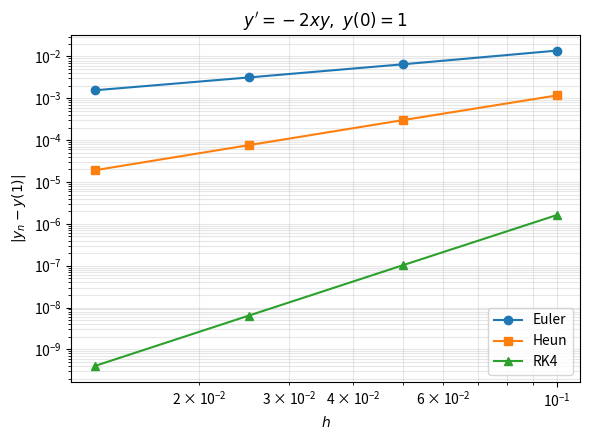

This chart was generated by the following Python code:
# Order of accuracy: Euler, Heun (improved Euler), RK4
# Test problem y' = -2xy, y(0) = 1, exact y = exp(-x^2), error at x = 1
import numpy as np
import matplotlib
matplotlib.use("Agg")
import matplotlib.pyplot as plt

def f(x, y):
    return -2 * x * y

def euler_step(f, x, y, h):
    return y + h * f(x, y)

def heun_step(f, x, y, h):
    k1 = f(x, y)
    k2 = f(x + h, y + h * k1)
    return y + h / 2 * (k1 + k2)

def rk4_step(f, x, y, h):
    k1 = f(x, y)
    k2 = f(x + h / 2, y + h / 2 * k1)
    k3 = f(x + h / 2, y + h / 2 * k2)
    k4 = f(x + h, y + h * k3)
    return y + h / 6 * (k1 + 2 * k2 + 2 * k3 + k4)

def solve(step, h):
    n = round(1 / h)
    x, y = 0.0, 1.0
    for _ in range(n):
        y = step(f, x, y, h)
        x += h
    return y

exact = np.exp(-1.0)
hs = [0.1, 0.05, 0.025, 0.0125]
methods = {"Euler": euler_step, "Heun": heun_step, "RK4": rk4_step}
errors = {}
for name, step in methods.items():
    errs = [abs(solve(step, h) - exact) for h in hs]
    errors[name] = errs
    print(name)
    for i, h in enumerate(hs):
        ratio = errs[i - 1] / errs[i] if i > 0 else float("nan")
        print(f"  h={h:<7} error={errs[i]:.3e}  ratio={ratio:6.2f}")

# Ratio ~2 -> order 1, ~4 -> order 2, ~16 -> order 4
plt.figure(figsize=(6, 4.5))
for name, mk in zip(methods, ["o", "s", "^"]):
    plt.loglog(hs, errors[name], mk + "-", label=name)
plt.xlabel("$h$"); plt.ylabel("$|y_n - y(1)|$")
plt.title("$y'=-2xy,\\ y(0)=1$")
plt.grid(alpha=0.3, which="both"); plt.legend()
plt.tight_layout()
plt.savefig("py04.png", dpi=100)
